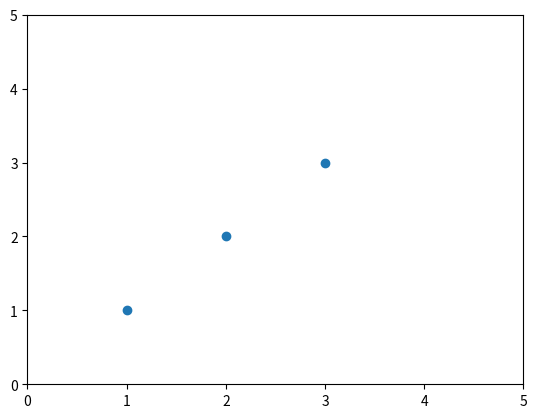

The script that saved this image:
import time
import matplotlib.pyplot as plt

Data1 = [[1,2,3], [2,3,4]]
Data2 = [[2,3,4], [1,2,3]]
Data3 = [[1,2,3], [1,2,3]]

plt.ion()
AnimatedPlot = plt.plot(Data1[0], Data1[1], 'o')
plt.ylim([0, 5])
plt.xlim([0, 5])
Lines = AnimatedPlot[0]
plt.draw()
plt.pause(1)

Lines.set_xdata(Data2[0])
Lines.set_ydata(Data2[1])
plt.draw()
plt.pause(1)
Lines.set_xdata(Data3[0])
Lines.set_ydata(Data3[1])
plt.draw()
plt.pause(1)